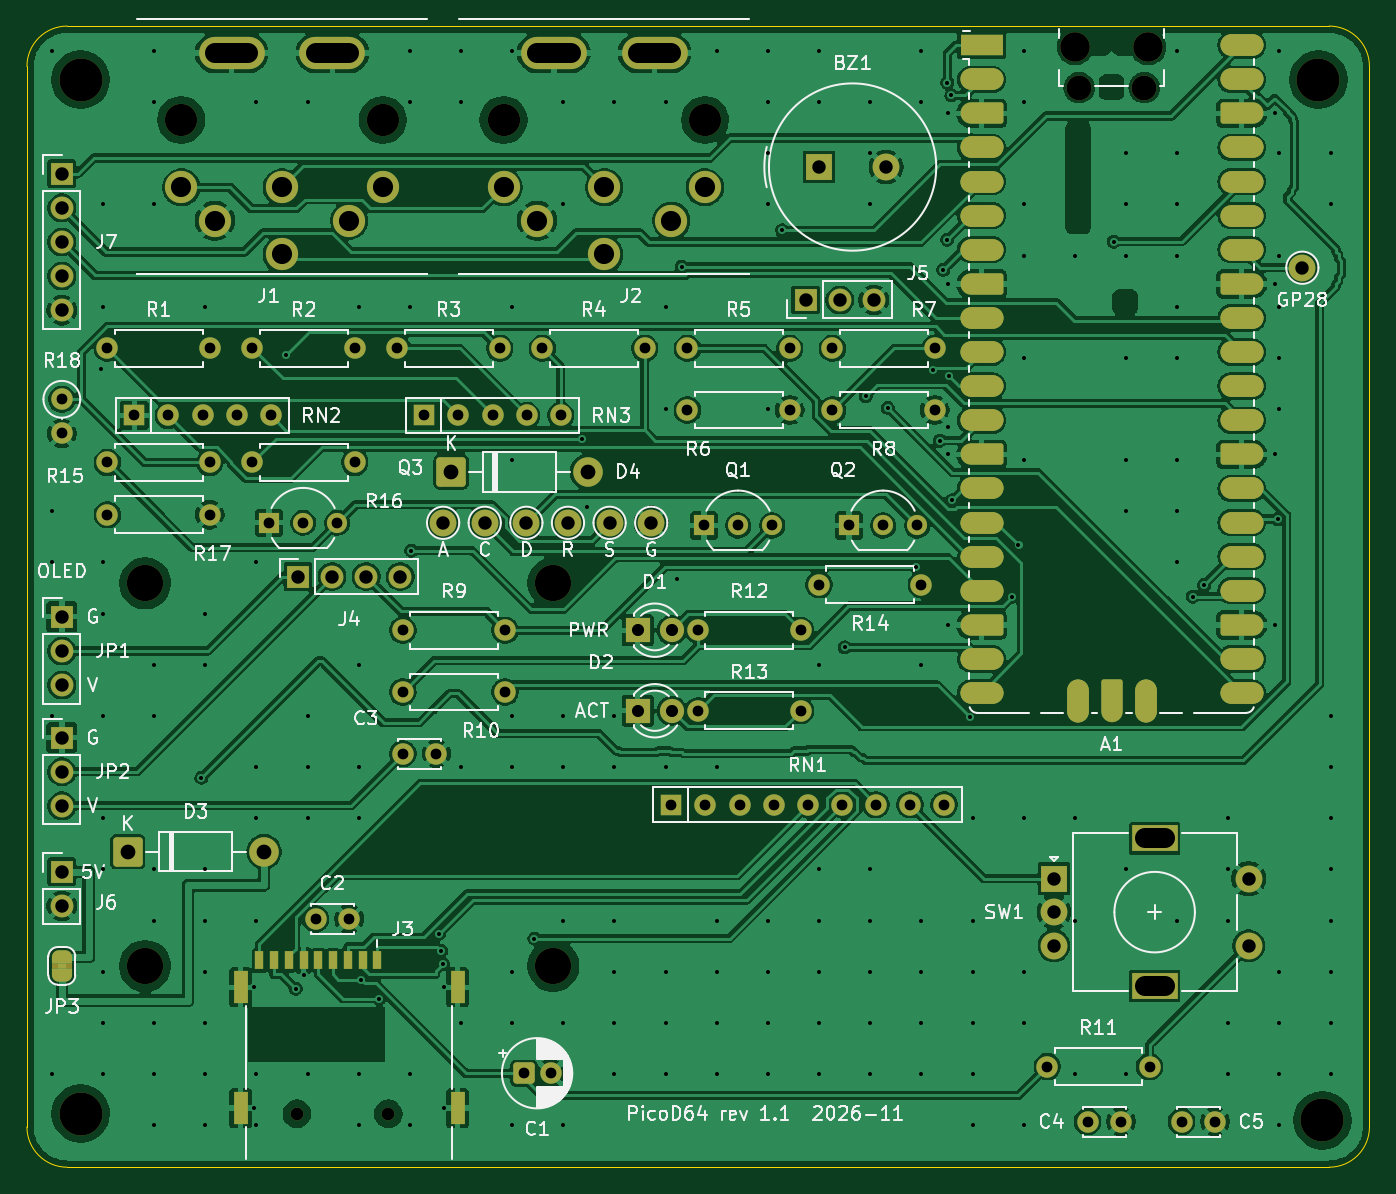
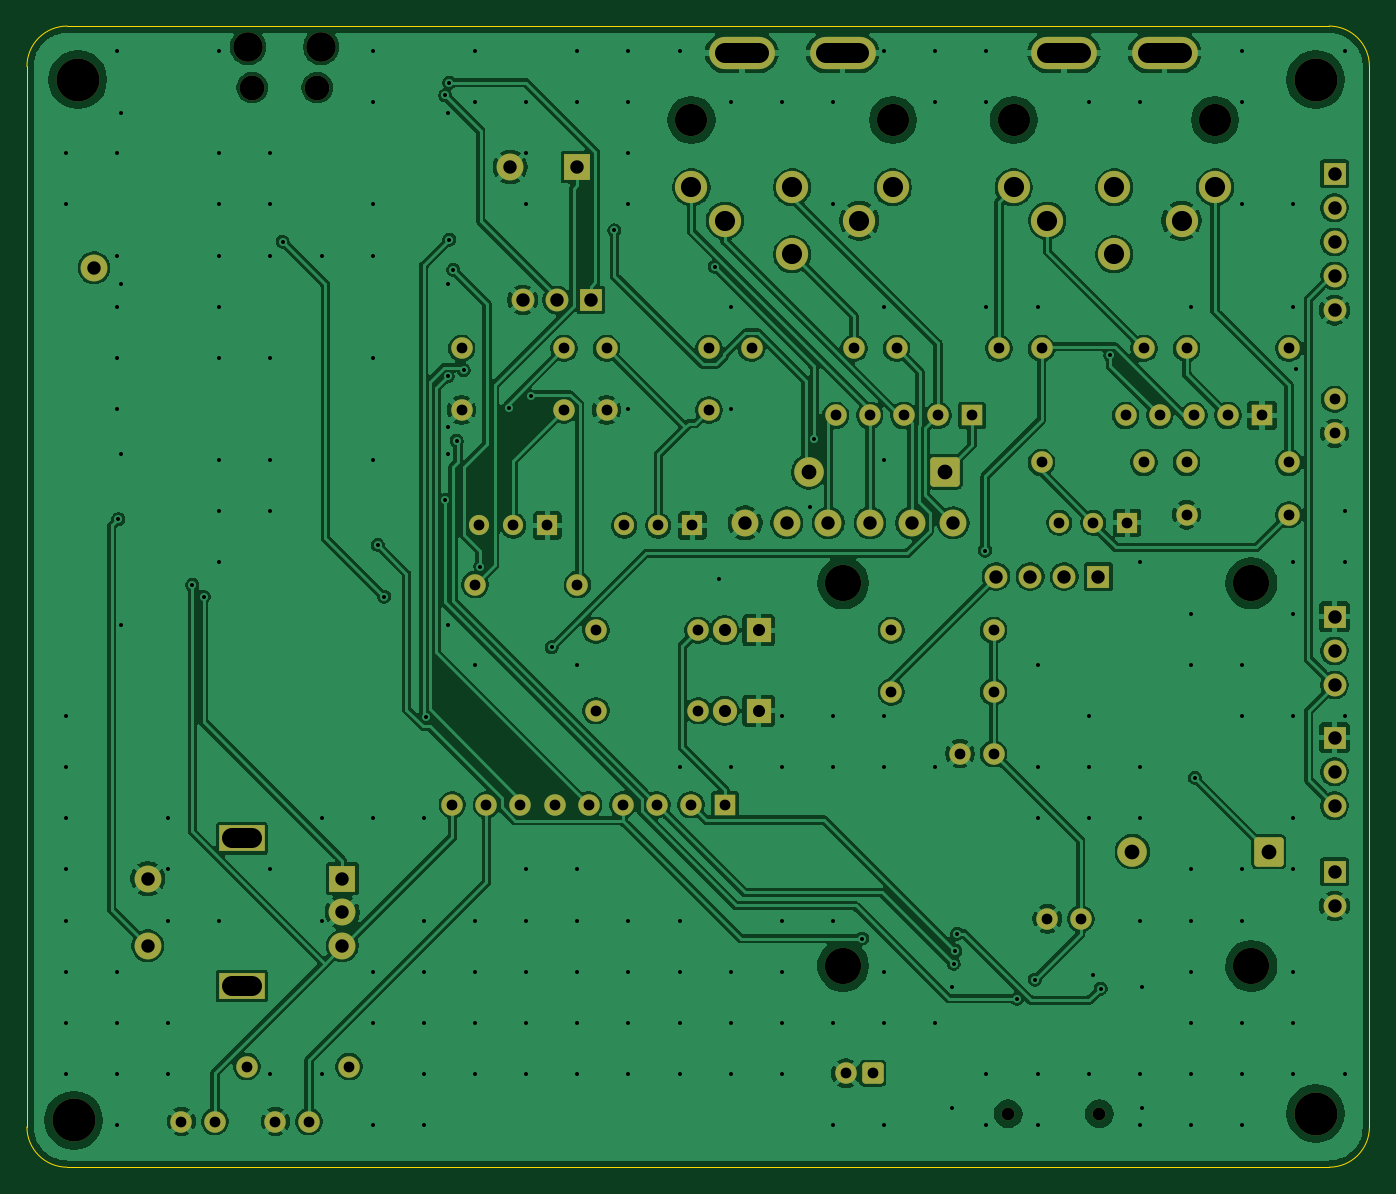
Circuit board: 10 layer files. Board 100.0 x 85.0 mm.
- bottom_copper: picod64-B_Cu.gbl (287846 bytes)
- bottom_mask: picod64-B_Mask.gbs (7008 bytes)
- bottom_silk: picod64-B_Silkscreen.gbo (464 bytes)
- outline: picod64-Edge_Cuts.gm1 (1025 bytes)
- top_copper: picod64-F_Cu.gtl (358548 bytes)
- top_mask: picod64-F_Mask.gts (12461 bytes)
- paste: picod64-F_Paste.gtp (2090 bytes)
- top_silk: picod64-F_Silkscreen.gto (106406 bytes)
- drill: picod64-NPTH.drl (937 bytes)
- drill: picod64-PTH.drl (6973 bytes)

=== bottom_copper: picod64-B_Cu.gbl (287846 bytes, source omitted) ===
=== bottom_mask: picod64-B_Mask.gbs (7008 bytes, source omitted) ===
=== bottom_silk: picod64-B_Silkscreen.gbo ===
%TF.GenerationSoftware,KiCad,Pcbnew,9.0.8+dfsg-1*%
%TF.CreationDate,2026-11-01T21:37:43+00:00*%
%TF.ProjectId,picod64,7069636f-6436-4342-9e6b-696361645f70,1.1*%
%TF.SameCoordinates,Original*%
%TF.FileFunction,Legend,Bot*%
%TF.FilePolarity,Positive*%
%FSLAX46Y46*%
G04 Gerber Fmt 4.6, Leading zero omitted, Abs format (unit mm)*
G04 Created by KiCad (PCBNEW 9.0.8+dfsg-1) date 2026-11-01 21:37:43*
%MOMM*%
%LPD*%
G01*
G04 APERTURE LIST*
G04 APERTURE END LIST*
M02*

=== outline: picod64-Edge_Cuts.gm1 ===
%TF.GenerationSoftware,KiCad,Pcbnew,9.0.8+dfsg-1*%
%TF.CreationDate,2026-11-01T21:37:43+00:00*%
%TF.ProjectId,picod64,7069636f-6436-4342-9e6b-696361645f70,1.1*%
%TF.SameCoordinates,Original*%
%TF.FileFunction,Profile,NP*%
%FSLAX46Y46*%
G04 Gerber Fmt 4.6, Leading zero omitted, Abs format (unit mm)*
G04 Created by KiCad (PCBNEW 9.0.8+dfsg-1) date 2026-11-01 21:37:43*
%MOMM*%
%LPD*%
G01*
G04 APERTURE LIST*
%TA.AperFunction,Profile*%
%ADD10C,0.100000*%
%TD*%
G04 APERTURE END LIST*
D10*
X100000000Y-103000000D02*
G75*
G02*
X103000000Y-100000000I3001100J-1100D01*
G01*
X100000000Y-182000000D02*
X100000000Y-103000000D01*
X103000000Y-100000000D02*
X197000000Y-100000000D01*
X103000000Y-185000000D02*
G75*
G02*
X100000000Y-182000000I1100J3001100D01*
G01*
X197000000Y-100000000D02*
G75*
G02*
X200000000Y-103000000I-1100J-3001100D01*
G01*
X197000000Y-185000000D02*
X103000000Y-185000000D01*
X200000000Y-103000000D02*
X200000000Y-182000000D01*
X200000000Y-182000000D02*
G75*
G02*
X197000000Y-185000000I-3001100J1100D01*
G01*
M02*

=== top_copper: picod64-F_Cu.gtl (358548 bytes, source omitted) ===
=== top_mask: picod64-F_Mask.gts (12461 bytes, source omitted) ===
=== paste: picod64-F_Paste.gtp ===
%TF.GenerationSoftware,KiCad,Pcbnew,9.0.8+dfsg-1*%
%TF.CreationDate,2026-11-01T21:37:42+00:00*%
%TF.ProjectId,picod64,7069636f-6436-4342-9e6b-696361645f70,1.1*%
%TF.SameCoordinates,Original*%
%TF.FileFunction,Paste,Top*%
%TF.FilePolarity,Positive*%
%FSLAX46Y46*%
G04 Gerber Fmt 4.6, Leading zero omitted, Abs format (unit mm)*
G04 Created by KiCad (PCBNEW 9.0.8+dfsg-1) date 2026-11-01 21:37:42*
%MOMM*%
%LPD*%
G01*
G04 APERTURE LIST*
%ADD10R,0.620000X1.400000*%
%ADD11R,1.100000X2.400000*%
%ADD12R,3.800000X2.200000*%
%ADD13R,2.200000X3.800000*%
G04 APERTURE END LIST*
D10*
%TO.C,J3*%
X126105000Y-169600000D03*
X125005000Y-169600000D03*
X123905000Y-169600000D03*
X122805000Y-169600000D03*
X121705000Y-169600000D03*
X120605000Y-169600000D03*
X119505000Y-169600000D03*
X118405000Y-169600000D03*
X117305000Y-169600000D03*
D11*
X115925000Y-171600000D03*
X115925000Y-180600000D03*
X132075000Y-171600000D03*
X132075000Y-180600000D03*
%TD*%
D12*
%TO.C,A1*%
X171110000Y-101420000D03*
X171110000Y-103960000D03*
X171110000Y-106500000D03*
X171110000Y-109040000D03*
X171110000Y-111580000D03*
X171110000Y-114120000D03*
X171110000Y-116660000D03*
X171110000Y-119200000D03*
X171110000Y-121740000D03*
X171110000Y-124280000D03*
X171110000Y-126820000D03*
X171110000Y-129360000D03*
X171110000Y-131900000D03*
X171110000Y-134440000D03*
X171110000Y-136980000D03*
X171110000Y-139520000D03*
X171110000Y-142060000D03*
X171110000Y-144600000D03*
X171110000Y-147140000D03*
X171110000Y-149680000D03*
D13*
X178260000Y-150250000D03*
X180800000Y-150250000D03*
X183340000Y-150250000D03*
D12*
X190490000Y-101420000D03*
X190490000Y-103960000D03*
X190490000Y-106500000D03*
X190490000Y-109040000D03*
X190490000Y-111580000D03*
X190490000Y-114120000D03*
X190490000Y-116660000D03*
X190490000Y-119200000D03*
X190490000Y-121740000D03*
X190490000Y-124280000D03*
X190490000Y-126820000D03*
X190490000Y-129360000D03*
X190490000Y-131900000D03*
X190490000Y-134440000D03*
X190490000Y-136980000D03*
X190490000Y-139520000D03*
X190490000Y-142060000D03*
X190490000Y-144600000D03*
X190490000Y-147140000D03*
X190490000Y-149680000D03*
%TD*%
M02*

=== top_silk: picod64-F_Silkscreen.gto (106406 bytes, source omitted) ===
=== drill: picod64-NPTH.drl ===
M48
; DRILL file {KiCad 9.0.8+dfsg-1} date 2026-11-01T21:37:43+0000
; FORMAT={-:-/ absolute / metric / decimal}
; #@! TF.CreationDate,2026-11-01T21:37:43+00:00
; #@! TF.GenerationSoftware,Kicad,Pcbnew,9.0.8+dfsg-1
; #@! TF.FileFunction,NonPlated,1,2,NPTH
FMAT,2
METRIC
; #@! TA.AperFunction,NonPlated,NPTH,ComponentDrill
T1C0.950
; #@! TA.AperFunction,NonPlated,NPTH,ComponentDrill
T2C1.850
; #@! TA.AperFunction,NonPlated,NPTH,ComponentDrill
T3C2.200
; #@! TA.AperFunction,NonPlated,NPTH,ComponentDrill
T4C2.400
; #@! TA.AperFunction,NonPlated,NPTH,ComponentDrill
T5C2.700
; #@! TA.AperFunction,NonPlated,NPTH,ComponentDrill
T6C3.200
%
G90
G05
T1
X120.115Y-181.02
X126.915Y-181.02
T2
X178.375Y-104.58
X183.225Y-104.58
T3
X178.075Y-101.55
X183.525Y-101.55
T4
X111.5Y-107.0
X126.5Y-107.0
X135.5Y-107.0
X150.5Y-107.0
T5
X108.8Y-141.5
X108.8Y-170.0
X139.2Y-141.5
X139.2Y-170.0
T6
X104.0Y-104.0
X104.0Y-181.0
X196.2Y-104.0
X196.5Y-181.5
M30

=== drill: picod64-PTH.drl (6973 bytes, source omitted) ===
